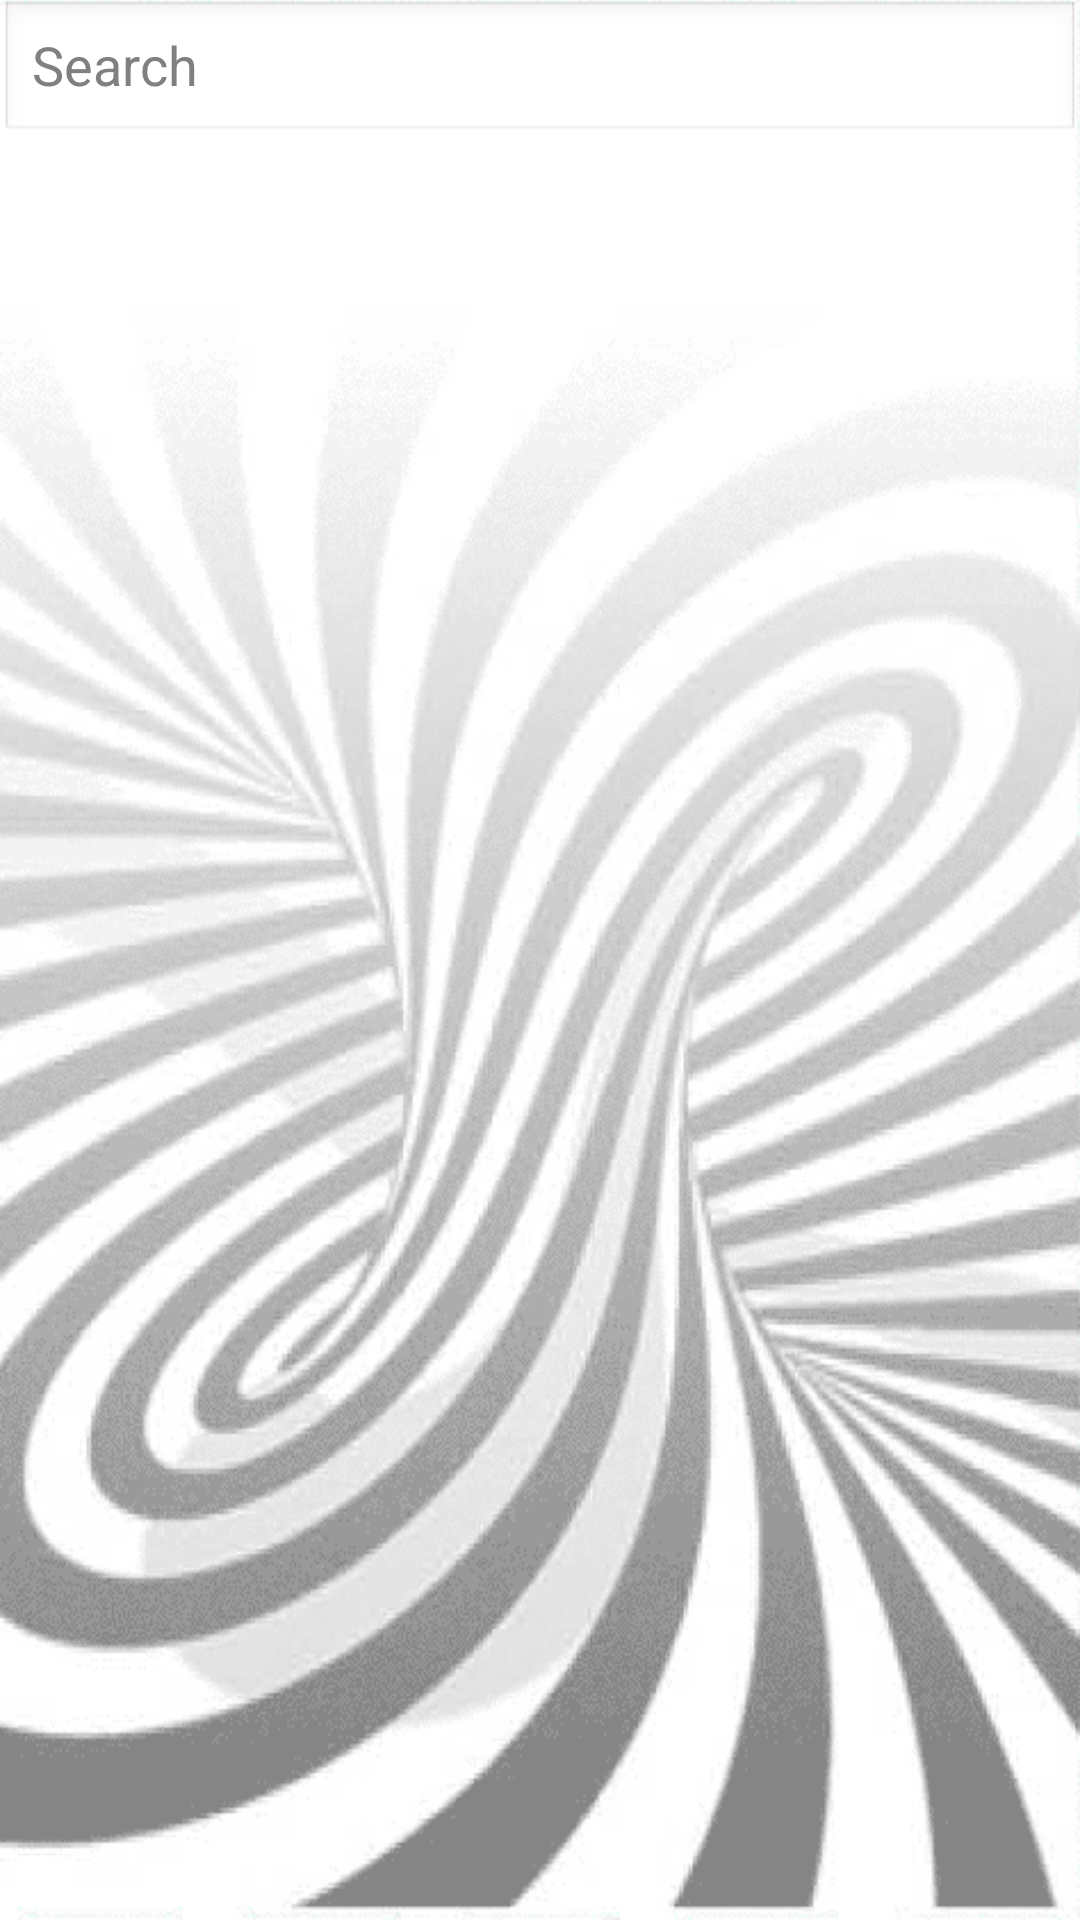

Here is an Android app screen rendered from its layout file. Give the layout XML and the strings, colors and styles it references.
<!-- AndroidManifest.xml: application theme AppTheme -->
<!-- res/layout/activity_search_page.xml -->
<LinearLayout xmlns:android="http://schemas.android.com/apk/res/android"
    xmlns:tools="http://schemas.android.com/tools"
    android:layout_width="match_parent"
    android:layout_height="match_parent"
    android:background="@drawable/wanderfulbackground"
    android:orientation="vertical"
    tools:context=".SearchPage" >

    <EditText
        android:id="@+id/searchfiltertext"
        android:layout_width="fill_parent"
        android:layout_height="wrap_content"
        android:ems="10"
        android:layout_gravity="center"
        android:hint="Search" />

    <ListView
        style="@style/dividedListStyle"
        android:id="@+id/searchlistview"
        android:layout_width="match_parent"
        android:layout_height="0dp"
        android:layout_weight="1" >
    </ListView>

    
</LinearLayout>
<!-- resources referenced by this layout -->
<resources>
  <!-- drawable wanderfulbackground: png bitmap (drawable-xhdpi, 63539 bytes) -->
  <style name="dividedListStyle" parent="@android:style/Widget.ListView">
          <item name="android:divider">@drawable/transparency</item>
          <item name="android:dividerHeight">10dp</item>
      </style>
  <style name="AppTheme" parent="AppBaseTheme">
          
      </style>
  <!-- drawable transparency (drawable-hdpi) -->
  <?xml version="1.0" encoding="utf-8"?>
  <shape xmlns:android="http://schemas.android.com/apk/res/android"
      android:shape="rectangle">
      <gradient
          android:startColor="#00000000"
          android:endColor="#FF000000"
          android:angle="90"/>
  </shape>
  <style name="AppBaseTheme" parent="android:Theme.Light">
          
      </style>
</resources>
